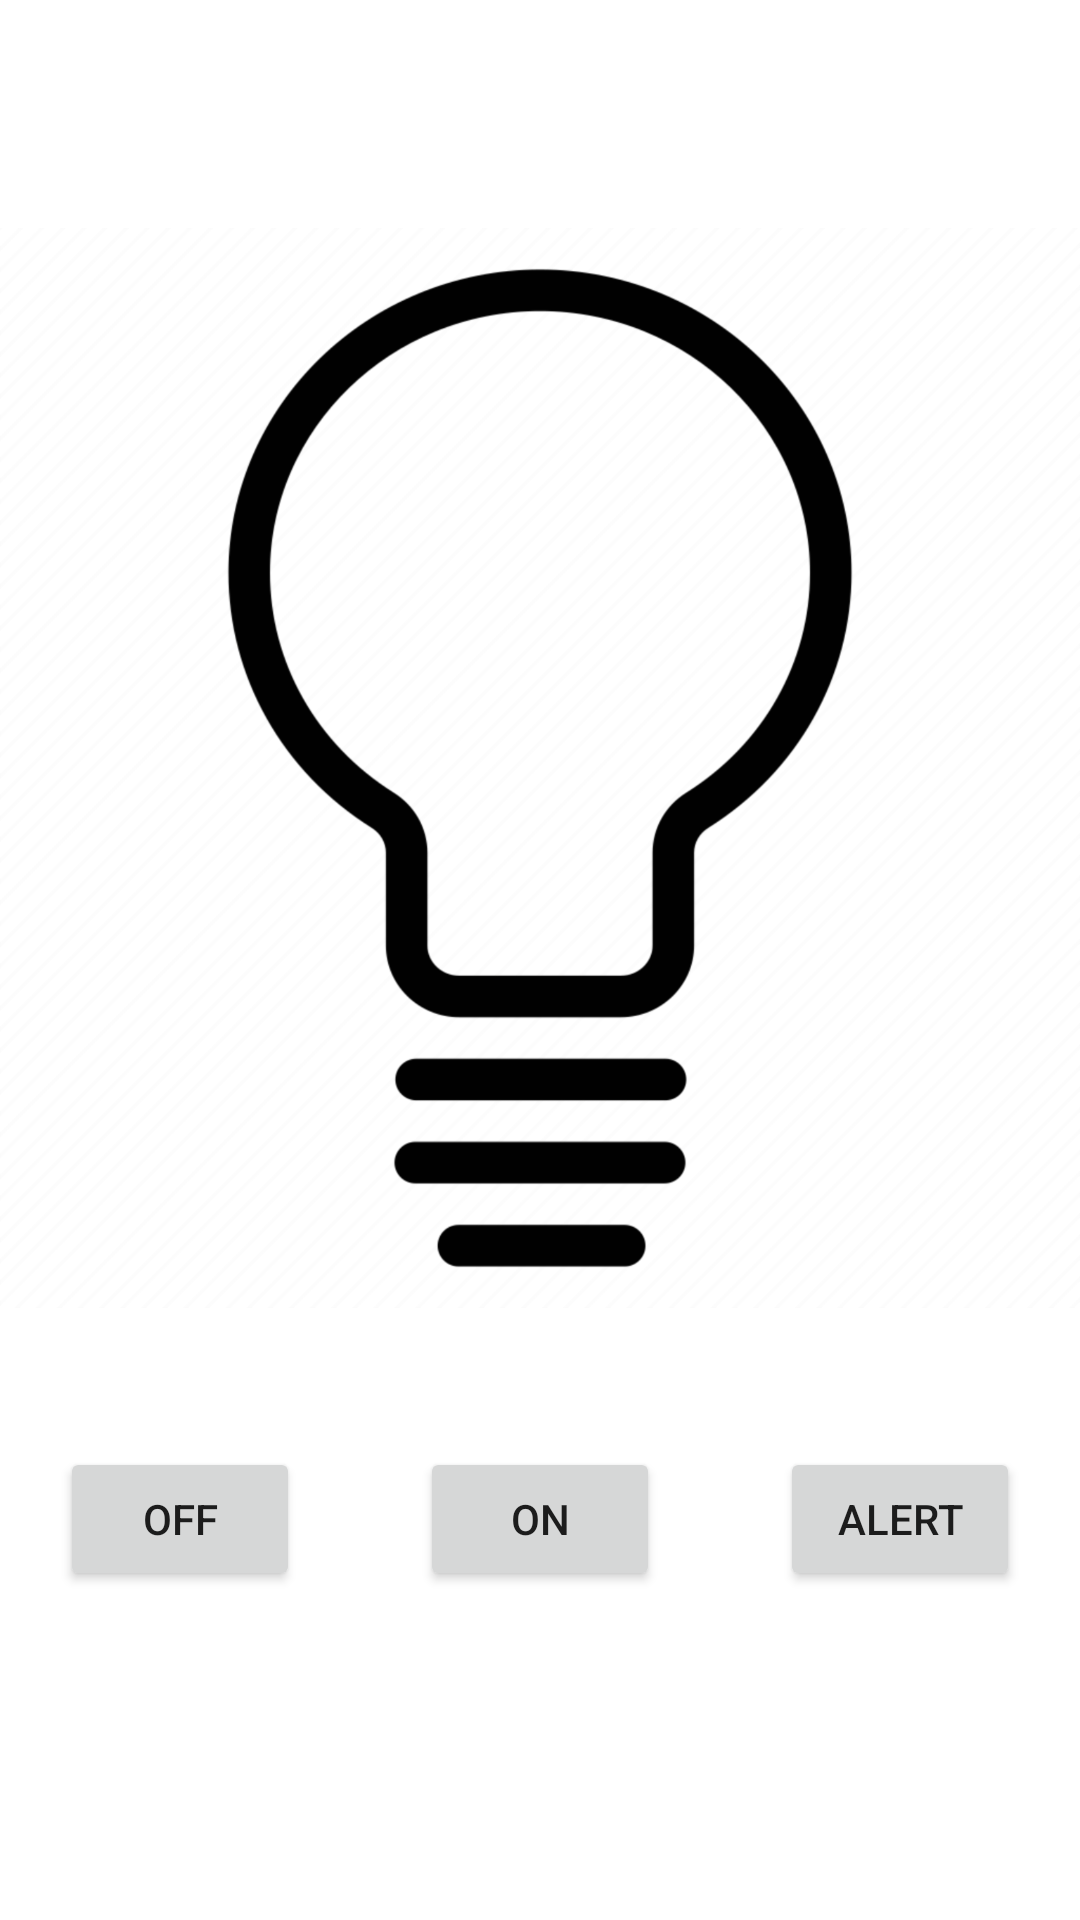

Here is an Android app screen rendered from its layout file. Give the layout XML and the strings, colors and styles it references.
<!-- AndroidManifest.xml: application theme Theme.SmartLight -->
<!-- res/layout/fragment_smart_light.xml -->
<?xml version="1.0" encoding="utf-8"?>
<androidx.constraintlayout.widget.ConstraintLayout xmlns:android="http://schemas.android.com/apk/res/android"
    xmlns:app="http://schemas.android.com/apk/res-auto"
    xmlns:tools="http://schemas.android.com/tools"
    android:layout_width="match_parent"
    android:layout_height="match_parent"
    tools:context="com.example.smartlight.monolithic.MonolithicFragment">

    <androidx.appcompat.widget.AppCompatImageView
        android:id="@+id/image"
        android:layout_width="0dp"
        android:layout_height="wrap_content"
        app:layout_constraintEnd_toEndOf="parent"
        app:layout_constraintStart_toStartOf="parent"
        app:layout_constraintTop_toTopOf="parent"
        app:srcCompat="@drawable/bulb" />

    <Button
        android:id="@+id/button_off"
        android:layout_width="0dp"
        android:layout_height="wrap_content"
        android:layout_marginLeft="20dp"
        android:layout_marginRight="20dp"
        android:layout_marginTop="-30dp"
        android:text="@string/off"
        app:layout_constraintEnd_toStartOf="@id/button_on"
        app:layout_constraintStart_toStartOf="parent"
        app:layout_constraintTop_toBottomOf="@id/image" />

    <Button
        android:id="@+id/button_on"
        android:layout_width="0dp"
        android:layout_height="wrap_content"
        android:layout_marginLeft="20dp"
        android:layout_marginRight="20dp"
        android:layout_marginTop="-30dp"
        android:text="@string/on"
        app:layout_constraintEnd_toStartOf="@id/button_alert"
        app:layout_constraintStart_toEndOf="@id/button_off"
        app:layout_constraintTop_toBottomOf="@id/image" />

    <Button
        android:id="@+id/button_alert"
        android:layout_width="0dp"
        android:layout_height="wrap_content"
        android:layout_marginLeft="20dp"
        android:layout_marginRight="20dp"
        android:layout_marginTop="-30dp"
        android:text="@string/alert"
        app:layout_constraintEnd_toEndOf="parent"
        app:layout_constraintStart_toEndOf="@id/button_on"
        app:layout_constraintTop_toBottomOf="@id/image" />

    <ProgressBar
        android:visibility="gone"
        android:id="@+id/progressBar"
        style="?android:attr/progressBarStyleLarge"
        android:layout_width="0dp"
        android:layout_height="0dp"
        app:layout_constraintStart_toStartOf="parent"
        app:layout_constraintTop_toTopOf="parent"
        app:layout_constraintEnd_toEndOf="parent"
        app:layout_constraintBottom_toBottomOf="parent" />

</androidx.constraintlayout.widget.ConstraintLayout>
<!-- resources referenced by this layout -->
<resources>
  <!-- drawable bulb: png bitmap (drawable-hdpi, 50961 bytes) -->
  <string name="alert">ALERT</string>
  <string name="off">OFF</string>
  <string name="on">ON</string>
  <style name="Theme.SmartLight" parent="Theme.MaterialComponents.DayNight.DarkActionBar">
          
          <item name="colorPrimary">@color/purple_500</item>
          <item name="colorPrimaryVariant">@color/purple_700</item>
          <item name="colorOnPrimary">@color/white</item>
          
          <item name="colorSecondary">@color/teal_200</item>
          <item name="colorSecondaryVariant">@color/teal_700</item>
          <item name="colorOnSecondary">@color/black</item>
          
          <item name="android:statusBarColor" tools:targetApi="l">?attr/colorPrimaryVariant</item>
          
      </style>
  <color name="purple_500">#FF6200EE</color>
  <color name="purple_700">#FF3700B3</color>
  <color name="white">#FFFFFFFF</color>
  <color name="teal_200">#FF03DAC5</color>
  <color name="teal_700">#FF018786</color>
  <color name="black">#FF000000</color>
</resources>
